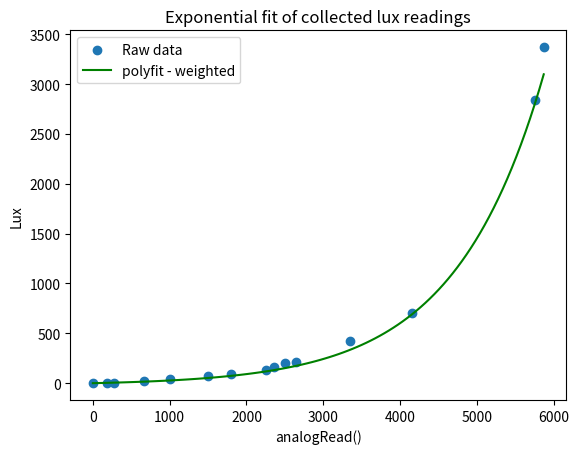

The matplotlib source for this figure:
import numpy as np
import matplotlib.pyplot as plt

# Measured light and analogRead() values
reading = np.array([0, 180, 280, 660, 1000, 1500, 1800, 2250, 2360, 2500, 2650, 3350, 4150, 5750, 5870])
lux     = np.array([0, 1,   5,   21,  42,   75,   92,   133,  165,  200,  215,  420,  700,  2840, 3370])

#
# polyfit (weighted)
#
# Fit a weighted polynomial of degree 1 (a linear function) to the data
p = np.polyfit(reading, np.log1p(lux), 1, w=np.sqrt(lux))
# Convert the polynomial back into an exponential
a = np.expm1(p[1])
b = p[0]
x_fitted_weighted = np.linspace(np.min(reading), np.max(reading), 100)
y_fitted_weighted = a * np.expm1(b * x_fitted_weighted)
# print equation
print(f"{a} * (exp({b} * x) - 1)")

# Plot
ax = plt.axes()
ax.scatter(reading, lux, label='Raw data')
ax.plot(x_fitted_weighted, y_fitted_weighted, 'g', label='polyfit - weighted')
ax.set_title('Exponential fit of collected lux readings')
ax.set_ylabel('Lux')
ax.set_xlabel('analogRead()')
ax.legend()

plt.show()